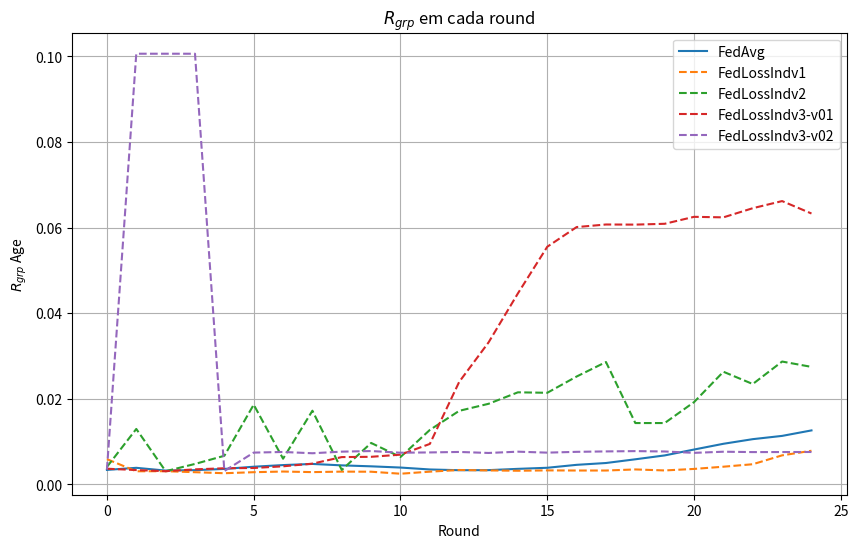

Recreate this plot in Python.
import matplotlib.pyplot as plt

data_rgrp_age_FedAvg = {
    "Round": list(range(0, 25)),
    "RgrpAge": [
        0.003396680190163166, 0.003883012178654958, 0.0032389046429972, 0.0033415192432913977,
        0.003622837286258953, 0.004139421103580343, 0.004522999975863927, 0.004788569180378254,
        0.004456227536866096, 0.004230801833006068, 0.0039457243582087425, 0.003498848430346345,
        0.003322188539265435, 0.0033420332522783544, 0.0036406929257304195, 0.003894552862944088,
        0.004579852897645133, 0.005006362570400268, 0.005874461016865226, 0.006780175495069189,
        0.00815280980914856, 0.00949522482741473, 0.010576392752614999, 0.01133786831348063,
        0.01261870780876268
    ]
}


data_rgrp_age_FedCustom_LossIndv_1 = {
    "Round": list(range(0, 25)),
    "RgrpAge": [
        0.005912506820534706, 0.003073166373558555, 0.003097711257154529, 0.00286073641894067,
        0.002621790976439309, 0.0028610084811265743, 0.003015631318371458, 0.00288081576487909,
        0.002995256235253379, 0.002972319533614698, 0.002504690112070268, 0.0029844098543426035,
        0.003372363008960521, 0.0032733418592714057, 0.003199829449722961, 0.0032827285007157566,
        0.0032537712211573137, 0.0032520801066814784, 0.003505223318393104, 0.003270328121347609,
        0.003625432249071795, 0.004142360390570589, 0.0047210568796299136, 0.006794375142722077,
        0.007868224085704733
    ]
}

data_rgrp_age_FedCustom_LossIndv_2 = {
    "Round": list(range(0, 25)),
    "RgrpAge": [
        0.00409862975535736, 0.01295751089755163, 0.0030958753710465118, 0.004789174603310073,
        0.006695886511802489, 0.018629995209365417, 0.006009771613971385, 0.01722104830246107,
        0.003388732602664312, 0.009688146597441941, 0.006407235716825922, 0.012733877373600868,
        0.017189956028275194, 0.018835352460260142, 0.021512987267573908, 0.0214033525752872,
        0.025203225457869304, 0.028586355162506467, 0.01433704991249364, 0.014338819789422684,
        0.019225224472987863, 0.026316221100334245, 0.02345137418277701, 0.028700307750105347,
        0.02745341981906745
    ]
}

data_rgrp_age_FedCustom_LossIndv_3_v01 = {
    "Round": list(range(0, 25)),
    "RgrpAge": [
        0.0036748846322472114, 0.003361215846854141, 0.0030966105091535883, 0.003524616022671929,
        0.003780295996587408, 0.003842836829381969, 0.004235919783619764, 0.004854736806935989,
        0.006389858434276147, 0.006455604530882629, 0.006957787611002914, 0.009463713573570148,
        0.02395119798872112, 0.03316837846159061, 0.04461666921278216, 0.05550689487271514,
        0.06010115740479825, 0.060703560352711836, 0.06067648974123434, 0.06086934787901477,
        0.06249448957574555, 0.06237102854894439, 0.06450771784923885, 0.06617174781977682,
        0.06326940248418488
    ]
}

data_rgrp_age_FedCustom_LossIndv_3_v02 = {
    "Round": list(range(0, 25)),
    "RgrpAge": [
        0.0034665166567530744, 0.10058255393592382, 0.10058255352920482, 0.10057896819195734,
        0.0031345625842359058, 0.0074375301582578005, 0.0075843339716830036, 0.007285172132258396,
        0.007658263985068024, 0.007801915520198251, 0.007412705804349766, 0.007476860752050596,
        0.00758924150786621, 0.007352759413577639, 0.00765328135483293, 0.007427642404224741,
        0.0076159377670711615, 0.007713682197524939, 0.00778383352166309, 0.007699648220814078,
        0.007376458135926635, 0.007643205882789903, 0.007555982835770682, 0.007567631182793369,
        0.00757815250180668
    ]
}

# data_rgrp_age_FedCustom_LossGroup_Activity_1_Age = {
#     "Round": list(range(0, 25)),
#     "RgrpAge": [
#         3.499081143629114e-05, 7.64462356871916e-05, 7.319319122875739e-05,
#         0.00010837583701996178, 0.00024103713098984263, 0.0006801298246814043,
#         0.0015544718010426176, 0.0024521016360026814, 0.003129902948899054,
#         0.0035489082086968236, 0.003862506434067769, 0.004106648647544295,
#         0.004251554682922586, 0.00438016995678121, 0.004663154528414641,
#         0.004782932777972674, 0.004934993997876568, 0.0050965086459125435,
#         0.0052722370169688, 0.005461725343411432, 0.005738126904370809,
#         0.00594745836190708, 0.0062399601480207295, 0.00638136369943176,
#         0.006744987130541782
#     ]
# }

# data_rgrp_age_FedCustom_LossGroup_Activity_2_Age = {
#     "Round": list(range(0, 25)),
#     "RgrpAge": [
#         1.3194003420070614e-05, 0.00032982243819023205, 0.00015139685988646158,
#         0.0002373989434448257, 0.000718285796019082, 0.0010324761110816214,
#         0.0017541052081246383, 0.00326829636135149, 0.003307828906501409,
#         0.0034192559967053697, 0.00479741372916135, 0.004418167022851537,
#         0.00486829257129504, 0.004361686558006035, 0.00505203803493255,
#         0.0046806454679055205, 0.004993862535100514, 0.005521067959767523,
#         0.005255100710023051, 0.0054139011494623735, 0.004640100560207135,
#         0.004686334050432073, 0.00633692036703006, 0.004276382139059631,
#         0.0048715180418665805
#     ]
# }

# data_rgrp_age_FedCustom_LossGroup_Age_2 = {
#     "Round": list(range(0, 25)),
#     "RgrpAge": [
#         2.8333164305582364e-06, 0.00015461038375158526, 6.538443412652554e-05,
#         0.00017899031658526432, 0.0002504154026334911, 0.0007743834077486564,
#         0.00181515368887655, 0.0012063892054220895, 0.002782993688647571,
#         0.0034995086007265485, 0.0028798615455707093, 0.0036267715974681045,
#         0.004118598067058875, 0.006081261691803056, 0.004012344047404796,
#         0.0038228170221351497, 0.003958069961581865, 0.0055127682759984155,
#         0.009314166768203212, 0.00633852721572083, 0.0066392033611570155,
#         0.006227229852705402, 0.005719442772633826, 0.00824544427771072,
#         0.007334661843584402
#     ]
# }



# data_rgrp_age_FedCustom_LossFair = {
#     "Round": list(range(0, 25)),
#     "RgrpAge": [
#         0.000835096173116096, 0.0030624131393497977, 0.0016343178577406137,
#         0.0007209660525369292, 0.003315641652043391, 0.0004187977550633582,
#         0.0012725994070550174, 0.00168220529173213, 0.0021823168513101484,
#         0.0018631892099379172, 0.0018592637018913982, 0.0032139160557868316,
#         0.0008935899977213818, 0.004244020607847256, 0.0028393294482086345,
#         0.0002610357592498593, 0.0008907169343333158, 0.0022111253514237907,
#         0.0017603429998978772, 0.002300231549873148, 0.00031350187830613127,
#         0.001649316377495208, 0.00275393231611881, 0.003712423292898427,
#         0.0008809128212102759
#     ]
# }

data_rgrp_age_NFS = {
    "Round": list(range(0, 25)),
    "RgrpAge": [
        0.002684095258634107, 0.004795114232759991, 0.003897362160338807, 0.007240093260979845,
        0.006442765326697715, 0.0030090983940398107, 0.005393569996376336, 0.00478454553808267,
        0.0035405614321259078, 0.003835203691358041, 0.003972270133525453, 0.0028659394887925143,
        0.003910683953436588, 0.005117065393292479, 0.005064342715151317, 0.0042314868942343875,
        0.0035570627347102364, 0.004251548129546543, 0.003957326080562892, 0.0038648112193995603,
        0.002610304184030469, 0.005270577909576967, 0.002176200543314367, 0.002176200543314367,
        0.002176200543314367
    ]
}


# Plotando os dados
plt.figure(figsize=(10, 6))

plt.plot(data_rgrp_age_FedAvg["Round"], data_rgrp_age_FedAvg["RgrpAge"], label="FedAvg", linestyle='-')
plt.plot(data_rgrp_age_FedCustom_LossIndv_1["Round"], data_rgrp_age_FedCustom_LossIndv_1["RgrpAge"], label="FedLossIndv1", linestyle='--')
plt.plot(data_rgrp_age_FedCustom_LossIndv_2["Round"], data_rgrp_age_FedCustom_LossIndv_2["RgrpAge"], label="FedLossIndv2", linestyle='--')
plt.plot(data_rgrp_age_FedCustom_LossIndv_3_v01["Round"], data_rgrp_age_FedCustom_LossIndv_3_v01["RgrpAge"], label="FedLossIndv3-v01", linestyle='--')
plt.plot(data_rgrp_age_FedCustom_LossIndv_3_v02["Round"], data_rgrp_age_FedCustom_LossIndv_3_v02["RgrpAge"], label="FedLossIndv3-v02", linestyle='--')
# plt.plot(data_rgrp_age_FedCustom_LossGroup_Activity_1_Age["Round"], data_rgrp_age_FedCustom_LossGroup_Activity_1_Age["RgrpAge"], label="FedLossGroupActivity-Age1", linestyle='-.')
# plt.plot(data_rgrp_age_FedCustom_LossGroup_Activity_2_Age["Round"], data_rgrp_age_FedCustom_LossGroup_Activity_2_Age["RgrpAge"], label="FedLossGroupActivity-Age2", linestyle='-.')
# plt.plot(data_rgrp_age_FedCustom_LossGroup_Age_2["Round"], data_rgrp_age_FedCustom_LossGroup_Age_2["RgrpAge"], label="FedLossGroupAge2", linestyle='-.')
# plt.plot(data_rgrp_age_FedCustom_LossFair["Round"], data_rgrp_age_FedCustom_LossFair["RgrpAge"], label="FedLossFair", linestyle=':')
# plt.plot(data_rgrp_age_NFS["Round"], data_rgrp_age_NFS["RgrpAge"], label="NFS", linestyle='-')

plt.xlabel("Round")
plt.ylabel(r"$R_{grp}$ Age")
plt.title(r"$R_{grp}$ em cada round")
plt.legend()
plt.grid(True)
plt.show()
